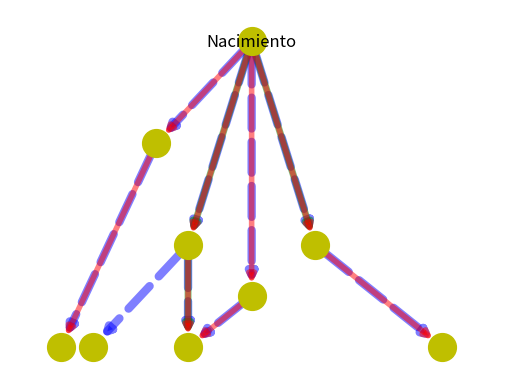

The script that saved this image:
import matplotlib.pyplot as plot
import networkx as nx

G  =  nx . MultiDiGraph ()

G.add_edge(1,2, weight=3)
G.add_edge(1,2, weight=5)
G.add_edge(1,2, weight=6)
G.add_edge(2,3, weight=4)
G.add_edge(2,5, weight=3)
G.add_edge(2,5, weight=5)
G.add_edge(1,4, weight=4)
G.add_edge(1,4, weight=3)
G.add_edge(4,5, weight=5)
G.add_edge(4,5, weight=3)
G.add_edge(1,6, weight=3)
G.add_edge(1,6,weight=2)
G.add_edge(6,7, weight=1)
G.add_edge(6,7, weight=4)
G.add_edge(1,8, weight=5)
G.add_edge(1,8, weight=4)
G.add_edge(1,8, weight=2)
G.add_edge(8,9, weight=5)
G.add_edge(8,9, weight=4)

blue=[(1,2),(2,3),(2,5),(1,4),(4,5),(1,6),(6,7),(1,8),(8,9)]
red=[(1,2),(2,5),(1,4),(4,5),(1,6),(6,7),(1,8),(8,9)]
green=[(1,2),(2,5),(1,8)]

pos = {1:(400, 700), 2:(300,300), 3:(150, 100), 4:(400,200), 5:(300,100),6:(250,500), 7:(100
       ,100), 8:(500, 300), 9:(700,100)}
nx.draw_networkx_nodes(G, pos, node_size=400, node_color='y', node_shape='o')
nx.draw_networkx_edges(G, pos, edgelist=blue, width=6, alpha=0.5,
edge_color='b', style='dashed')
nx.draw_networkx_edges(G, pos, edgelist=green, width=5, alpha=0.5,
edge_color='g')
nx.draw_networkx_edges(G, pos, edgelist=red, width=4, alpha=0.5,
edge_color='r')
labels = {}
labels[1] = r'Nacimiento'

nx.draw_networkx_labels(G, pos, labels, font_size=12)

plot.xlim(20,800)
plot.axis('off')
plot.savefig("fig10.eps")
plot.show()
